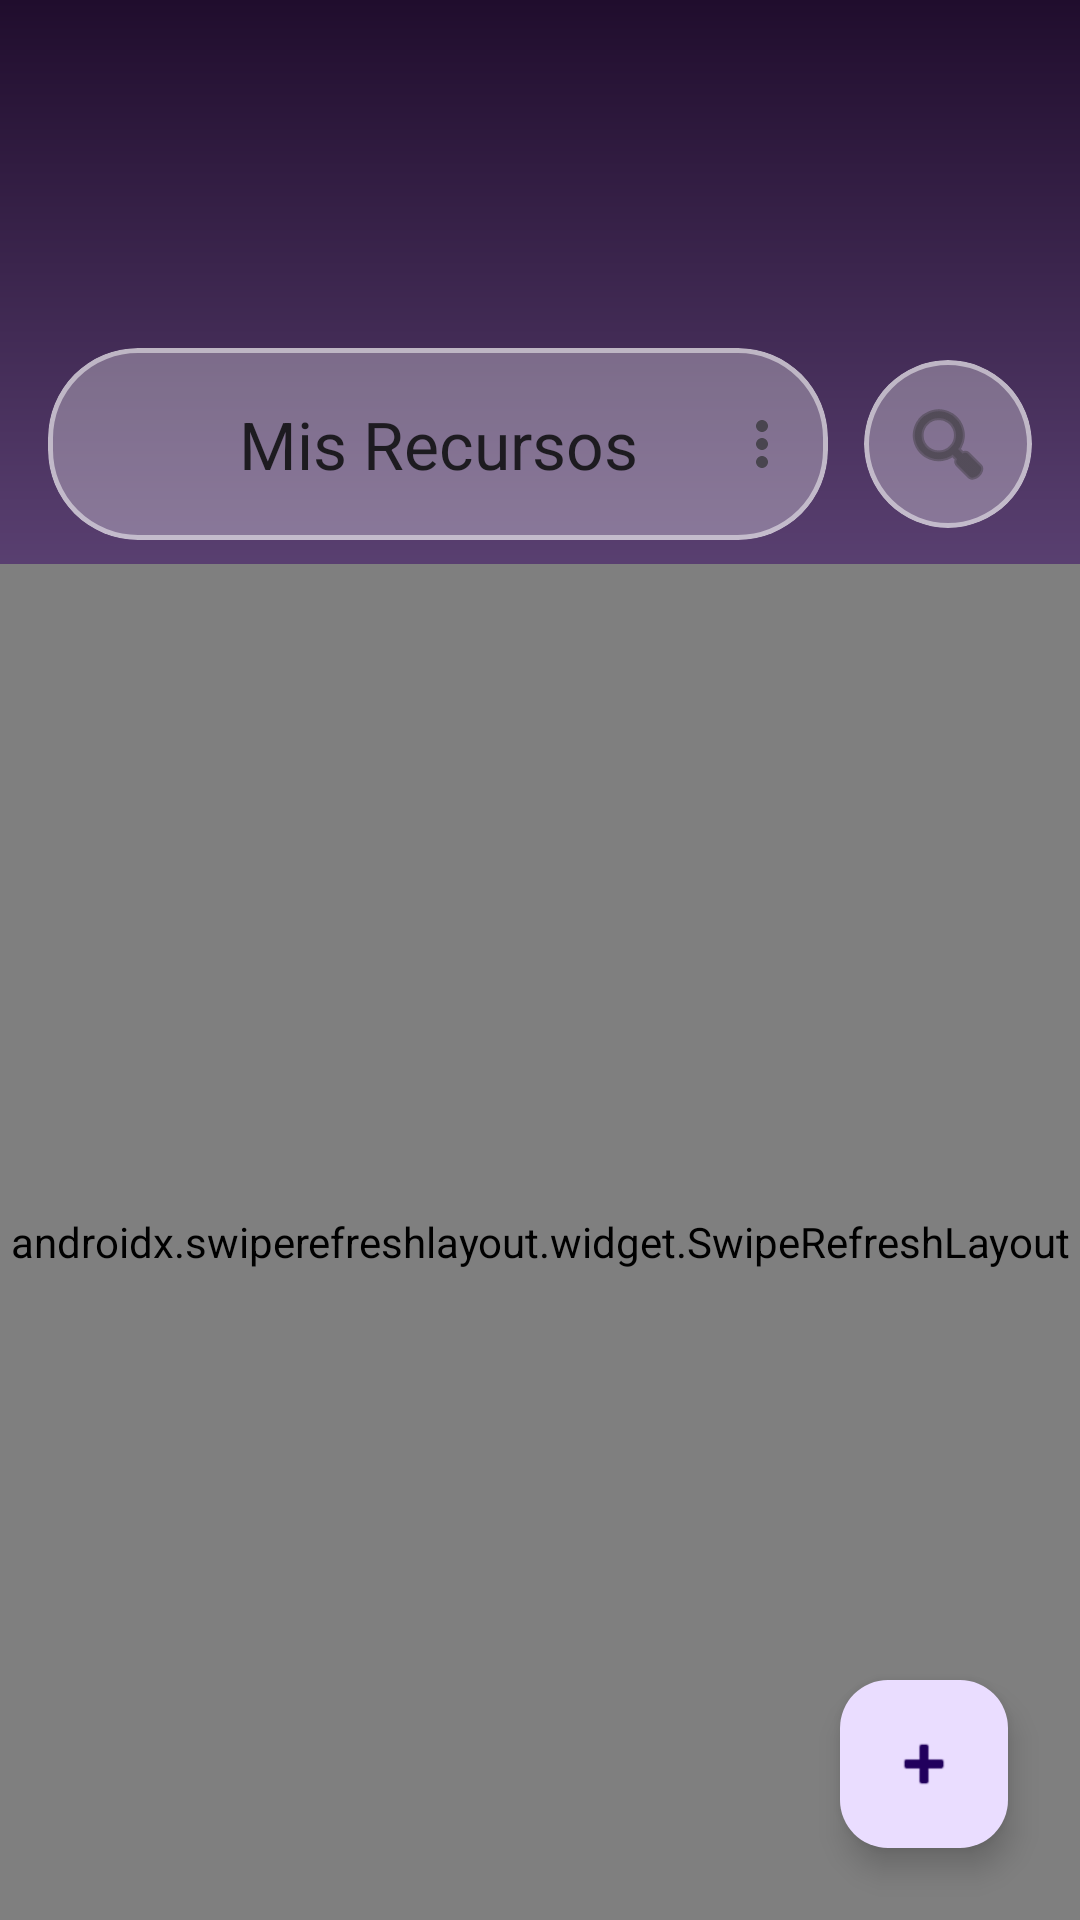

The Android layout XML behind this screen, and the referenced resources:
<!-- AndroidManifest.xml: application theme Theme.DesafioPractico3 -->
<!-- res/layout/activity_docente.xml -->
<?xml version="1.0" encoding="utf-8"?>
<androidx.coordinatorlayout.widget.CoordinatorLayout
    xmlns:android="http://schemas.android.com/apk/res/android"
    xmlns:app="http://schemas.android.com/apk/res-auto"
    xmlns:tools="http://schemas.android.com/tools"
    android:layout_width="match_parent"
    android:background="@drawable/bg_gradiand_glass"
    android:layout_height="match_parent"
    tools:context=".DocenteActivity">

    
    <com.google.android.material.appbar.AppBarLayout
        android:paddingTop="100dp"
        android:layout_width="match_parent"
        android:layout_height="wrap_content"
        android:background="@android:color/transparent"
        app:elevation="0dp">

        <LinearLayout
            android:layout_width="match_parent"
            android:layout_height="wrap_content"
            android:orientation="horizontal"
            android:layout_marginHorizontal="16dp"
            android:layout_marginTop="16dp"
            android:layout_marginBottom="8dp"
            android:gravity="center_vertical">

            
            <com.google.android.material.card.MaterialCardView
                android:layout_width="0dp"
                android:layout_height="wrap_content"
                android:layout_weight="1"
                android:layout_marginEnd="12dp"
                app:cardBackgroundColor="#4DFFFFFF"
                app:cardCornerRadius="30dp"
                app:cardElevation="0dp"
                app:strokeWidth="1.5dp"
                app:strokeColor="#80FFFFFF">

                <com.google.android.material.appbar.MaterialToolbar
                    android:id="@+id/topAppBar"
                    android:layout_width="match_parent"
                    android:layout_height="?attr/actionBarSize"
                    android:background="@android:color/transparent"
                    app:title="@string/title_mis_recursos"

                    app:titleCentered="true"
                    app:menu="@menu/menu_docente" />
            </com.google.android.material.card.MaterialCardView>

            
            <com.google.android.material.card.MaterialCardView
                android:layout_width="56dp"
                android:layout_height="56dp"
                app:cardBackgroundColor="#4DFFFFFF"
                app:cardCornerRadius="28dp"
                app:cardElevation="0dp"
                app:strokeWidth="1.5dp"
                app:strokeColor="#80FFFFFF">

                <ImageButton
                    android:id="@+id/btnAbrirBuscador"
                    android:layout_width="match_parent"
                    android:layout_height="match_parent"
                    android:background="?attr/selectableItemBackgroundBorderless"
                    android:src="@android:drawable/ic_menu_search"
                    app:tint="#333333" />
            </com.google.android.material.card.MaterialCardView>
        </LinearLayout>

        
        <com.google.android.material.card.MaterialCardView
            android:id="@+id/cardBuscador"
            android:layout_width="match_parent"
            android:layout_height="wrap_content"
            android:layout_marginHorizontal="16dp"
            android:layout_marginBottom="8dp"
            android:visibility="gone"
            app:cardBackgroundColor="#CCFFFFFF"
            app:cardCornerRadius="20dp"
            app:cardElevation="0dp">


            <androidx.appcompat.widget.SearchView
                android:id="@+id/searchView"
                android:layout_width="match_parent"
                android:layout_height="wrap_content"
                app:iconifiedByDefault="false"
                app:queryHint="@string/hint_buscar_completo"
                app:queryBackground="@android:color/transparent" />
        </com.google.android.material.card.MaterialCardView>
    </com.google.android.material.appbar.AppBarLayout>


    
    <androidx.swiperefreshlayout.widget.SwipeRefreshLayout
        android:id="@+id/swipeRefresh"
        android:layout_width="match_parent"
        android:layout_height="match_parent"
        app:layout_behavior="@string/appbar_scrolling_view_behavior">

        <androidx.recyclerview.widget.RecyclerView
            android:id="@+id/rvRecursos"
            android:layout_width="match_parent"
            android:layout_height="match_parent"
            android:clipToPadding="false"
            android:paddingBottom="80dp"
            tools:listitem="@layout/item_recurso_docente" />

    </androidx.swiperefreshlayout.widget.SwipeRefreshLayout>

    
    <ProgressBar
        android:id="@+id/progressBarCentral"
        android:layout_width="wrap_content"
        android:layout_height="wrap_content"
        android:layout_gravity="center"
        android:visibility="gone" />

    
    <com.google.android.material.floatingactionbutton.FloatingActionButton
        android:id="@+id/fabAgregar"
        android:layout_width="wrap_content"
        android:layout_height="wrap_content"
        android:layout_gravity="bottom|end"
        android:layout_margin="24dp"
        app:srcCompat="@android:drawable/ic_input_add"
        android:contentDescription="@string/desc_agregar_recurso" />

</androidx.coordinatorlayout.widget.CoordinatorLayout>
<!-- res/layout/item_recurso_docente.xml (included above) -->
<?xml version="1.0" encoding="utf-8"?>
<com.google.android.material.card.MaterialCardView
    xmlns:android="http://schemas.android.com/apk/res/android"
    xmlns:app="http://schemas.android.com/apk/res-auto"
    xmlns:tools="http://schemas.android.com/tools"
    android:layout_width="match_parent"
    android:layout_height="wrap_content"
    android:layout_marginHorizontal="16dp"
    android:layout_marginVertical="8dp"
    app:cardBackgroundColor="@android:color/transparent"
    app:cardCornerRadius="12dp"
    app:cardElevation="0dp"
    app:strokeWidth="1.5dp"
    app:strokeColor="#80FFFFFF">

    <eightbitlab.com.blurview.BlurView
        android:id="@+id/blurView"
        android:layout_width="match_parent"
        android:layout_height="match_parent"
        app:blurOverlayColor="#20FFFFFF">

    <androidx.constraintlayout.widget.ConstraintLayout
        android:layout_width="match_parent"
        android:layout_height="wrap_content"
        android:padding="16dp">

        

        
        <TextView
            android:id="@+id/tvTitulo"
            android:layout_width="0dp"
            android:layout_height="wrap_content"
            android:layout_marginEnd="8dp"
            android:textColor="@color/white"

            android:textSize="18sp"
            android:textStyle="bold"
            app:layout_constraintEnd_toStartOf="@id/tvTipo"
            app:layout_constraintHorizontal_bias="0.0"
            app:layout_constraintStart_toStartOf="parent"
            app:layout_constraintTop_toTopOf="parent"
            tools:text="@string/hint_titulo_recurso" />

        <TextView
            android:id="@+id/tvTipo"
            android:layout_width="wrap_content"
            android:layout_height="wrap_content"
            android:background="#E3F2FD"
            android:textColor="#1976D2"
            android:paddingHorizontal="8dp"
            android:paddingVertical="4dp"
            android:textSize="12sp"
            android:textStyle="bold"
            tools:text="@string/etVideo"
            app:layout_constraintTop_toTopOf="parent"
            app:layout_constraintEnd_toEndOf="parent" />

        
        <TextView
            android:id="@+id/tvDescripcion"
            android:layout_width="0dp"
            android:layout_height="wrap_content"
            android:layout_marginTop="8dp"

            android:maxLines="2"
            android:ellipsize="end"
            android:textColor="@color/white"
            tools:text="@string/hint_descripcion"
            app:layout_constraintTop_toBottomOf="@id/tvTitulo"
            app:layout_constraintStart_toStartOf="parent"
            app:layout_constraintEnd_toEndOf="parent" />

        
        <com.google.android.material.button.MaterialButton
            android:id="@+id/btnEliminar"
            style="@style/Widget.MaterialComponents.Button.TextButton"
            android:layout_width="wrap_content"
            android:layout_height="wrap_content"
            android:layout_marginTop="8dp"
            android:text="@string/btn_eliminar"
            android:textColor="#D32F2F"
            app:icon="@android:drawable/ic_menu_delete"
            app:iconTint="#D32F2F"
            app:layout_constraintTop_toBottomOf="@id/tvDescripcion"
            app:layout_constraintEnd_toEndOf="parent" />

        
        <com.google.android.material.button.MaterialButton
            android:id="@+id/btnEditar"
            android:textColor="@color/black"
            style="@style/Widget.MaterialComponents.Button.TextButton"
            android:layout_width="wrap_content"
            android:layout_height="wrap_content"
            android:text="@string/btn_editar"
            app:icon="@android:drawable/ic_menu_edit"
            app:layout_constraintTop_toTopOf="@id/btnEliminar"
            app:layout_constraintBottom_toBottomOf="@id/btnEliminar"
            app:layout_constraintEnd_toStartOf="@id/btnEliminar"
            android:layout_marginEnd="8dp"/>

    </androidx.constraintlayout.widget.ConstraintLayout>
    </eightbitlab.com.blurview.BlurView>
</com.google.android.material.card.MaterialCardView>
<!-- resources referenced by this layout -->
<resources>
  <!-- drawable bg_gradiand_glass (drawable) -->
  <?xml version="1.0" encoding="utf-8"?>
  <shape xmlns:android="http://schemas.android.com/apk/res/android">
      <gradient
          android:useLevel="true"
          android:angle="90"
          android:centerX="0.2"
          android:centerY="0.2"
          android:endColor="#200D2D"
          android:centerColor="#BB96E4"
          android:startColor="#FFD066" />
  </shape>
  <string name="btn_editar">Editar</string>
  <string name="btn_eliminar">Eliminar</string>
  <string name="desc_agregar_recurso">Agregar recurso</string>
  <string name="etVideo">Video</string>
  <string name="hint_buscar_completo">Buscar por título o tipo...</string>
  <string name="hint_descripcion">Descripción</string>
  <string name="hint_titulo_recurso">Título del recurso</string>
  <string name="title_mis_recursos">Mis Recursos</string>
  <style name="Theme.DesafioPractico3" parent="Base.Theme.DesafioPractico3" />
  <style name="Base.Theme.DesafioPractico3" parent="Theme.Material3.DayNight.NoActionBar">
          <item name="android:statusBarColor">@android:color/transparent</item>
          <item name="android:windowTranslucentStatus">true</item>
          
          
      </style>
  <!-- not gathered from this repository: default colours our renderer supplied (Android Studio template values) -->
  <color name="black">#FF000000</color>
  <color name="white">#FFFFFFFF</color>
</resources>
